The GitHub repository tmai110605/DurianLeafDisease contains a labelled image folder "Durian_Leaf_Diseases" with 5 categories: algal, allocaridara attack, blight, healthy, phomopsis. Examples follow, each with its label.

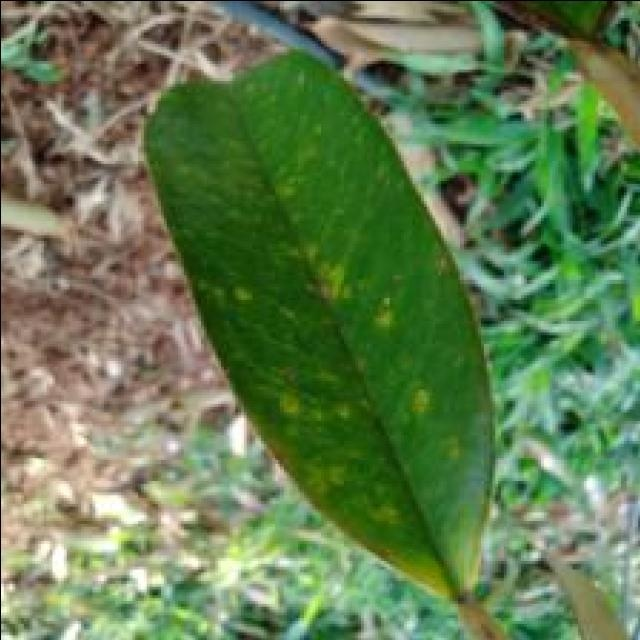
Label: phomopsis

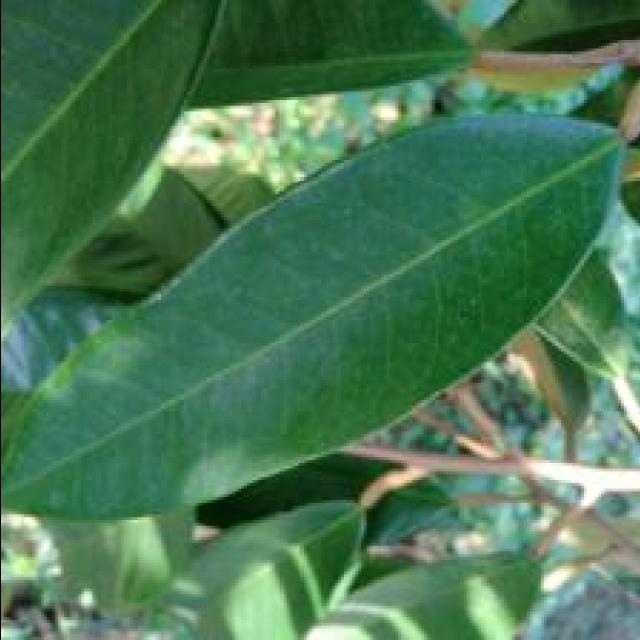
Label: healthy

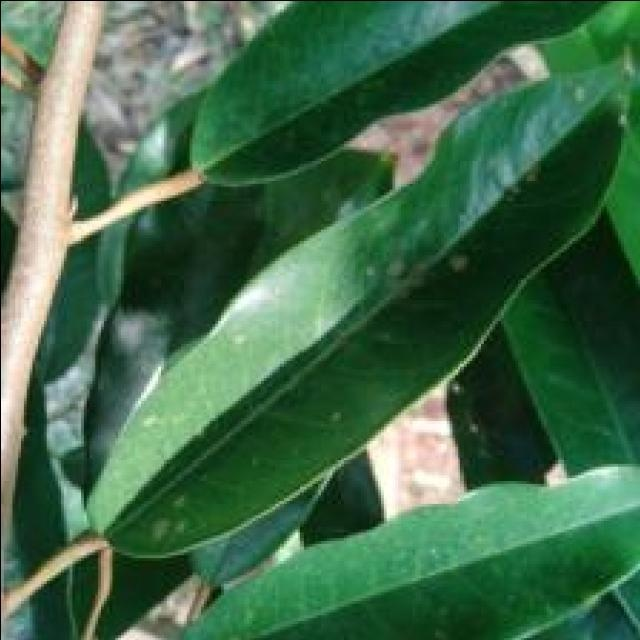
Label: algal

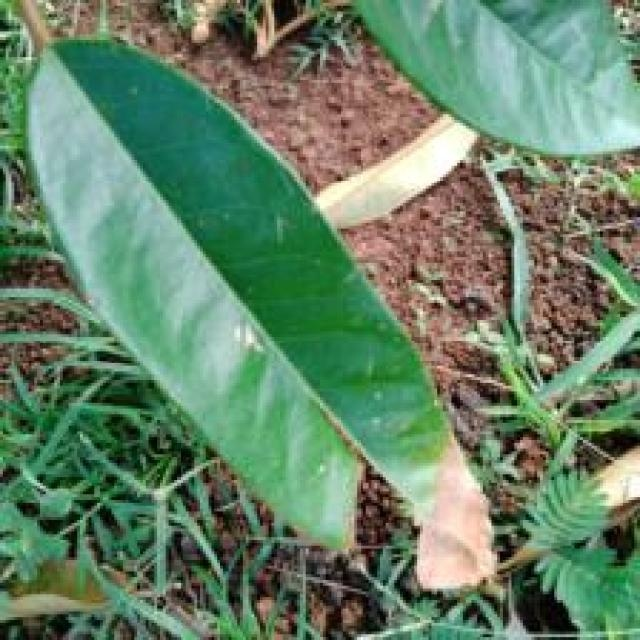
Label: blight

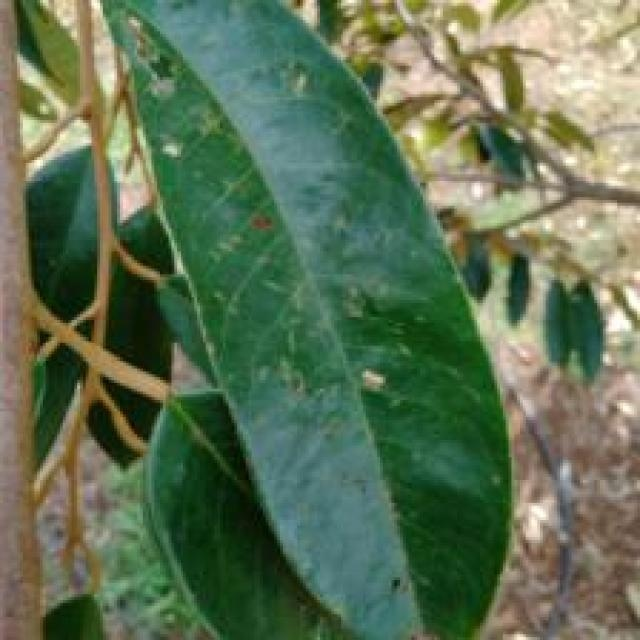
Label: allocaridara attack

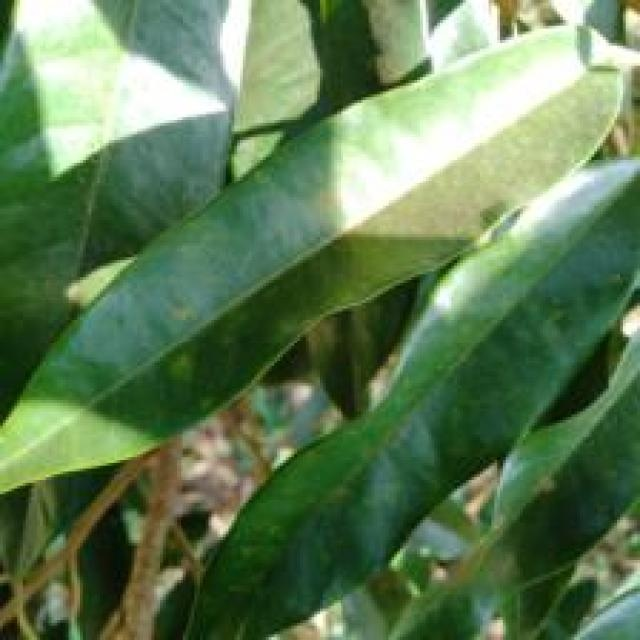
Label: phomopsis
